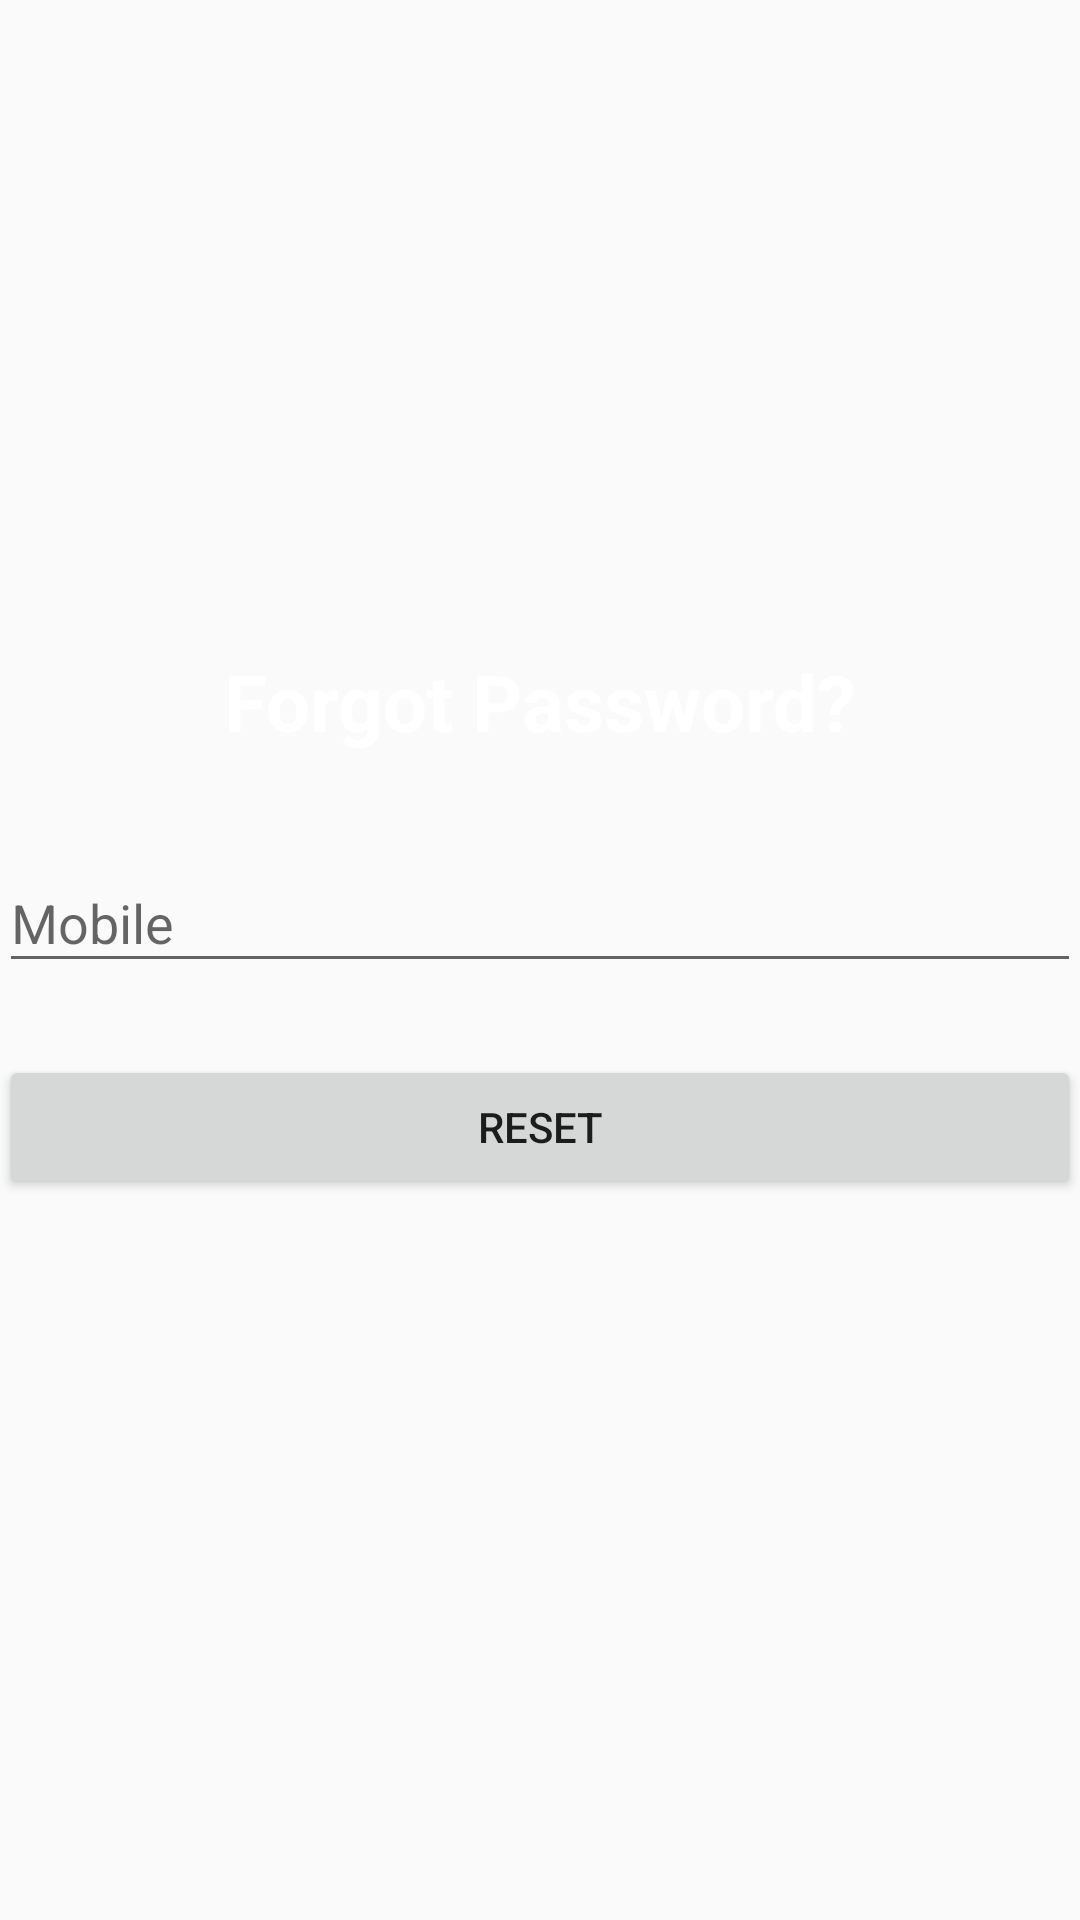

Android layout source for this screen:
<!-- AndroidManifest.xml: application theme Theme.AppCompat.Light.NoActionBar -->
<!-- res/layout/activity_forgot_password.xml -->
<LinearLayout xmlns:android="http://schemas.android.com/apk/res/android"
    xmlns:tools="http://schemas.android.com/tools"
    android:layout_width="match_parent"
    android:layout_height="match_parent"
    android:gravity="center_vertical|center_horizontal"
    android:orientation="vertical"
    android:paddingBottom="@dimen/activity_vertical_margin"
    android:paddingLeft="@dimen/activity_horizontal_margin"
    android:paddingRight="@dimen/activity_horizontal_margin"
    android:paddingTop="@dimen/activity_vertical_margin"
    tools:context=".ForgotPassword">

    <LinearLayout
        android:id="@+id/forgot_password_form"
        android:layout_width="match_parent"
        android:layout_height="wrap_content"
        android:orientation="vertical">

        <TextView
            android:id="@+id/head"
            android:layout_width="fill_parent"
            android:layout_height="wrap_content"
            android:layout_marginBottom="24dp"
            android:gravity="center"
            android:text="Forgot Password?"
            android:textColor="@color/white"
            android:textSize="26dip"
            android:textStyle="bold"/>

        <android.support.design.widget.TextInputLayout
            android:id="@+id/mobile_num"
            android:layout_width="match_parent"
            android:layout_height="wrap_content">
            <EditText
                android:layout_width="match_parent"
                android:layout_height="wrap_content"
                android:hint="@string/prompt_email"
                android:imeOptions="actionGo"
                android:inputType="number"
                android:maxLines="1" />
        </android.support.design.widget.TextInputLayout>

        <android.support.v7.widget.AppCompatButton
            android:id="@+id/submit_button"
            android:layout_width="fill_parent"
            android:layout_height="wrap_content"
            android:layout_marginBottom="24dp"
            android:layout_marginTop="24dp"
            android:padding="12dp"
            android:text="Reset" />
    </LinearLayout>
</LinearLayout>
<!-- resources referenced by this layout -->
<resources>
  <color name="white">#FFFFFF</color>
  <string name="prompt_email">Mobile</string>
</resources>
